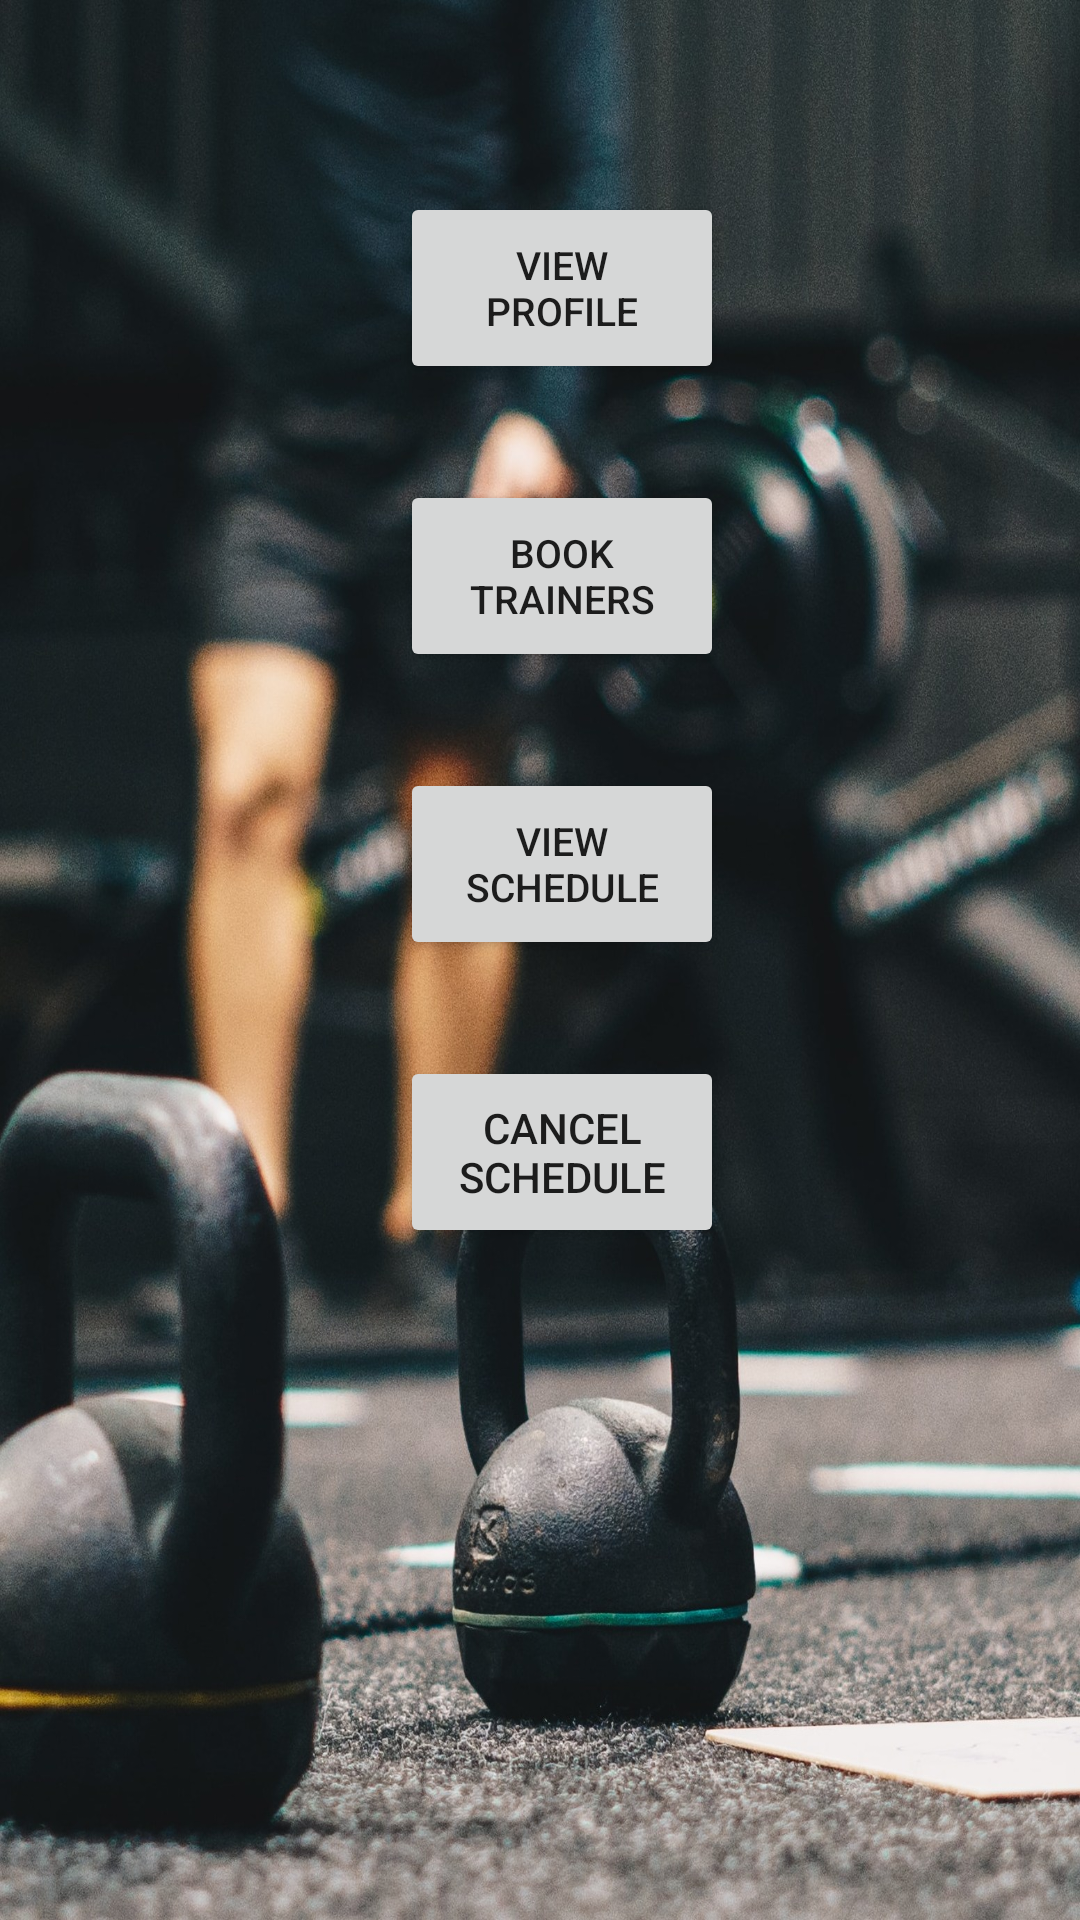

Produce the Android XML layout that renders to this screen, including the resource entries it uses.
<!-- AndroidManifest.xml: application theme Theme.MVGA -->
<!-- res/layout/activity_dashboard.xml -->
<?xml version="1.0" encoding="utf-8"?>

<androidx.constraintlayout.widget.ConstraintLayout xmlns:android="http://schemas.android.com/apk/res/android"
    xmlns:app="http://schemas.android.com/apk/res-auto"
    xmlns:tools="http://schemas.android.com/tools"
    android:layout_width="match_parent"
    android:layout_height="match_parent"
    android:background="@drawable/bg"

    tools:context=".dashboard_admin">


    <androidx.constraintlayout.widget.Guideline
        android:id="@+id/guideline_C37"
        android:layout_width="wrap_content"
        android:layout_height="wrap_content"
        android:orientation="vertical"
        app:layout_constraintGuide_percent="0.37" />

    <androidx.constraintlayout.widget.Guideline
        android:id="@+id/guideline_C67"
        android:layout_width="wrap_content"
        android:layout_height="wrap_content"
        android:orientation="vertical"
        app:layout_constraintGuide_percent="0.67" />









    <androidx.constraintlayout.widget.Guideline
        android:id="@+id/guideline_R10"
        android:layout_width="wrap_content"
        android:layout_height="wrap_content"
        android:orientation="horizontal"
        app:layout_constraintGuide_percent="0.1" />

    <androidx.constraintlayout.widget.Guideline
        android:id="@+id/guideline_R20"
        android:layout_width="wrap_content"
        android:layout_height="wrap_content"
        android:orientation="horizontal"
        app:layout_constraintGuide_percent="0.20" />

    <androidx.constraintlayout.widget.Guideline
        android:id="@+id/guideline_R25"
        android:layout_width="wrap_content"
        android:layout_height="wrap_content"
        android:orientation="horizontal"
        app:layout_constraintGuide_percent="0.25" />

    <androidx.constraintlayout.widget.Guideline
        android:id="@+id/guideline_R35"
        android:layout_width="wrap_content"
        android:layout_height="wrap_content"
        android:orientation="horizontal"
        app:layout_constraintGuide_percent="0.35" />

    <androidx.constraintlayout.widget.Guideline
        android:id="@+id/guideline_R40"
        android:layout_width="wrap_content"
        android:layout_height="wrap_content"
        android:orientation="horizontal"
        app:layout_constraintGuide_percent="0.40" />

    <androidx.constraintlayout.widget.Guideline
        android:id="@+id/guideline_R50"
        android:layout_width="wrap_content"
        android:layout_height="wrap_content"
        android:orientation="horizontal"
        app:layout_constraintGuide_percent="0.50" />

    <androidx.constraintlayout.widget.Guideline
        android:id="@+id/guideline_R55"
        android:layout_width="wrap_content"
        android:layout_height="wrap_content"
        android:orientation="horizontal"
        app:layout_constraintGuide_percent="0.55" />

    <androidx.constraintlayout.widget.Guideline
        android:id="@+id/guideline_R65"
        android:layout_width="wrap_content"
        android:layout_height="wrap_content"
        android:orientation="horizontal"
        app:layout_constraintGuide_percent="0.65" />






    <Button
        android:id="@+id/ViewProfile"
        android:layout_width="0dp"
        android:layout_height="0dp"
        android:text="View Profile"


        android:textSize="13sp"
        app:layout_constraintTop_toTopOf="@id/guideline_R10"
        app:layout_constraintBottom_toBottomOf="@id/guideline_R20"
        app:layout_constraintStart_toStartOf="@id/guideline_C37"
        app:layout_constraintEnd_toEndOf="@id/guideline_C67"
        />


    <Button
        android:id="@+id/HireTrainers"
        android:layout_width="0dp"
        android:layout_height="0dp"
        android:text="Book Trainers"


        android:textSize="13sp"

        app:layout_constraintTop_toTopOf="@id/guideline_R25"
        app:layout_constraintBottom_toBottomOf="@id/guideline_R35"
        app:layout_constraintStart_toStartOf="@id/guideline_C37"
        app:layout_constraintEnd_toEndOf="@id/guideline_C67"

        />

    <Button
        android:id="@+id/ViewSchedule"
        android:layout_width="0dp"
        android:layout_height="0dp"
        android:text="View Schedule"


        android:textSize="13sp"

        app:layout_constraintTop_toTopOf="@id/guideline_R40"
        app:layout_constraintBottom_toBottomOf="@id/guideline_R50"
        app:layout_constraintStart_toStartOf="@id/guideline_C37"
        app:layout_constraintEnd_toEndOf="@id/guideline_C67"

        />

    <Button
        android:id="@+id/Cancel_schedule"
        android:layout_width="0dp"
        android:layout_height="0dp"
        android:text="Cancel Schedule"

        app:layout_constraintTop_toTopOf="@id/guideline_R55"
        app:layout_constraintBottom_toBottomOf="@id/guideline_R65"
        app:layout_constraintStart_toStartOf="@id/guideline_C37"
        app:layout_constraintEnd_toEndOf="@id/guideline_C67"


        />


</androidx.constraintlayout.widget.ConstraintLayout>
<!-- resources referenced by this layout -->
<resources>
  <!-- drawable bg: jpg bitmap (drawable-v24, 652517 bytes) -->
  <style name="Theme.MVGA" parent="Theme.MaterialComponents.DayNight.DarkActionBar">
          
          <item name="colorPrimary">@color/purple_500</item>
          <item name="colorPrimaryVariant">@color/purple_700</item>
          <item name="colorOnPrimary">@color/white</item>
          
          <item name="colorSecondary">@color/teal_200</item>
          <item name="colorSecondaryVariant">@color/teal_700</item>
          <item name="colorOnSecondary">@color/black</item>
          
          <item name="android:statusBarColor" tools:targetApi="l">?attr/colorPrimaryVariant</item>
          
      </style>
  <!-- not gathered from this repository: default colours our renderer supplied (Android Studio template values) -->
  <color name="purple_500">#FF6200EE</color>
  <color name="purple_700">#FF3700B3</color>
  <color name="teal_200">#FF03DAC5</color>
  <color name="teal_700">#FF018786</color>
  <color name="black">#FF000000</color>
  <color name="white">#FFFFFFFF</color>
</resources>
